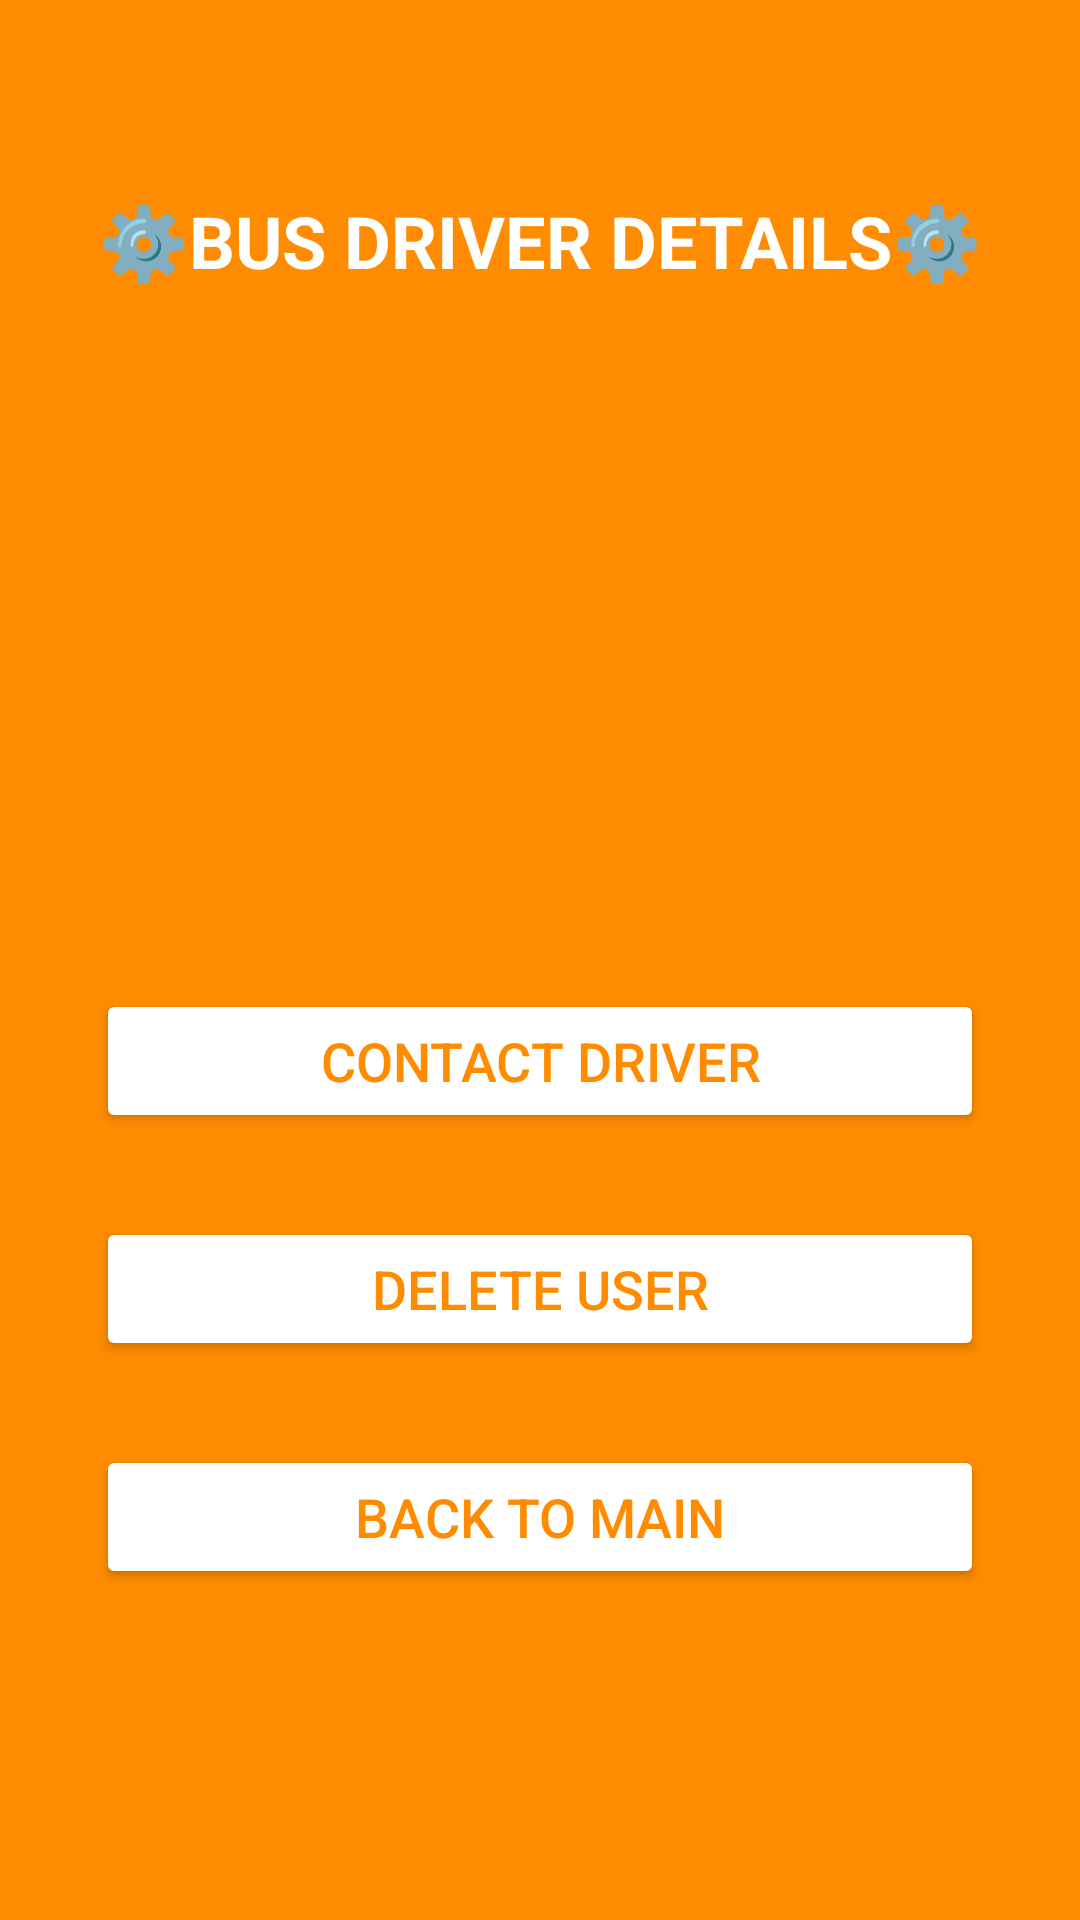

Write the Android layout XML for this screen, with the resource values it uses.
<!-- AndroidManifest.xml: application theme Theme.UniMAPSmartBusTracker -->
<!-- res/layout/activity_bus_driver_details.xml -->
<?xml version="1.0" encoding="utf-8"?>
<androidx.constraintlayout.widget.ConstraintLayout
    xmlns:android="http://schemas.android.com/apk/res/android"
    xmlns:app="http://schemas.android.com/apk/res-auto"
    xmlns:tools="http://schemas.android.com/tools"
    android:layout_width="match_parent"
    android:layout_height="match_parent"
    android:background="#FF8C00"
    tools:context=".BusDriverDetailsActivity">

    <TextView
        android:id="@+id/studentsTitleTextView"
        android:layout_width="wrap_content"
        android:layout_height="wrap_content"
        android:layout_marginTop="64dp"
        android:text="⚙️BUS DRIVER DETAILS⚙️"
        android:textColor="#FFFFFF"
        android:textSize="24sp"
        android:textStyle="bold"
        app:layout_constraintEnd_toEndOf="parent"
        app:layout_constraintStart_toStartOf="parent"
        app:layout_constraintTop_toTopOf="parent" />

    <TextView
        android:id="@+id/driverNameTextView"
        android:layout_width="0dp"
        android:layout_height="wrap_content"
        android:layout_marginStart="32dp"
        android:layout_marginTop="32dp"
        android:layout_marginEnd="32dp"
        android:textColor="#FFFFFF"
        android:textSize="18sp"
        android:textAlignment="center"
        app:layout_constraintEnd_toEndOf="parent"
        app:layout_constraintStart_toStartOf="parent"
        app:layout_constraintTop_toBottomOf="@+id/studentsTitleTextView" />

    <TextView
        android:id="@+id/idNumberTextView"
        android:layout_width="0dp"
        android:layout_height="wrap_content"
        android:layout_marginStart="32dp"
        android:layout_marginTop="8dp"
        android:layout_marginEnd="32dp"
        android:textColor="#FFFFFF"
        android:textSize="18sp"
        android:textAlignment="center"
        app:layout_constraintEnd_toEndOf="parent"
        app:layout_constraintStart_toStartOf="parent"
        app:layout_constraintTop_toBottomOf="@+id/driverNameTextView" />

    <TextView
        android:id="@+id/phoneNumberTextView"
        android:layout_width="0dp"
        android:layout_height="wrap_content"
        android:layout_marginStart="32dp"
        android:layout_marginTop="8dp"
        android:layout_marginEnd="32dp"
        android:textColor="#FFFFFF"
        android:textSize="18sp"
        android:textAlignment="center"
        app:layout_constraintEnd_toEndOf="parent"
        app:layout_constraintStart_toStartOf="parent"
        app:layout_constraintTop_toBottomOf="@+id/idNumberTextView" />

    <TextView
        android:id="@+id/emailTextView"
        android:layout_width="0dp"
        android:layout_height="wrap_content"
        android:layout_marginStart="32dp"
        android:layout_marginTop="8dp"
        android:layout_marginEnd="32dp"
        android:textColor="#FFFFFF"
        android:textSize="18sp"
        android:textAlignment="center"
        app:layout_constraintEnd_toEndOf="parent"
        app:layout_constraintStart_toStartOf="parent"
        app:layout_constraintTop_toBottomOf="@+id/phoneNumberTextView" />

    
    <Button
        android:id="@+id/contactStudentButton"
        android:layout_width="0dp"
        android:layout_height="wrap_content"
        android:layout_marginStart="32dp"
        android:layout_marginTop="80dp"
        android:layout_marginEnd="32dp"
        android:backgroundTint="#FFFFFF"
        android:text="Contact Driver"
        android:textColor="#FF8C00"
        android:textSize="18sp"
        app:layout_constraintEnd_toEndOf="parent"
        app:layout_constraintHorizontal_bias="1.0"
        app:layout_constraintStart_toStartOf="parent"
        app:layout_constraintTop_toBottomOf="@+id/emailTextView" />

    <Button
        android:id="@+id/deleteDriverButton"
        android:layout_width="0dp"
        android:layout_height="wrap_content"
        android:layout_marginStart="32dp"
        android:layout_marginTop="28dp"
        android:layout_marginEnd="32dp"
        android:backgroundTint="#FFFFFF"
        android:text="Delete User"
        android:textColor="#FF8C00"
        android:textSize="18sp"
        app:layout_constraintEnd_toEndOf="parent"
        app:layout_constraintHorizontal_bias="0.0"
        app:layout_constraintStart_toStartOf="parent"
        app:layout_constraintTop_toBottomOf="@+id/contactStudentButton" />

    <Button
        android:id="@+id/backToMainButton"
        android:layout_width="0dp"
        android:layout_height="wrap_content"
        android:layout_marginStart="32dp"
        android:layout_marginTop="28dp"
        android:layout_marginEnd="32dp"
        android:backgroundTint="#FFFFFF"
        android:text="Back to Main"
        android:textColor="#FF8C00"
        android:textSize="18sp"
        app:layout_constraintEnd_toEndOf="parent"
        app:layout_constraintHorizontal_bias="0.0"
        app:layout_constraintStart_toStartOf="parent"
        app:layout_constraintTop_toBottomOf="@+id/deleteDriverButton" />

</androidx.constraintlayout.widget.ConstraintLayout>
<!-- resources referenced by this layout -->
<resources>
  <style name="Theme.UniMAPSmartBusTracker" parent="Base.Theme.UniMAPSmartBusTracker" />
  <style name="Base.Theme.UniMAPSmartBusTracker" parent="Theme.Material3.DayNight.NoActionBar">
          
          
      </style>
</resources>
